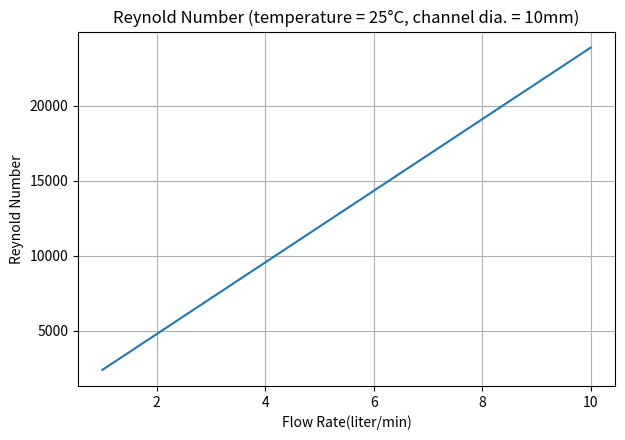
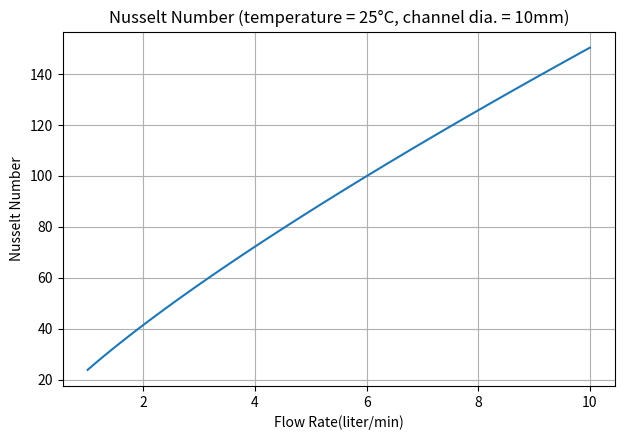
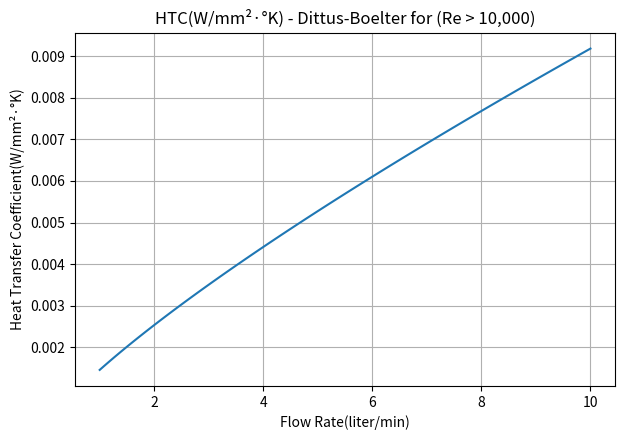

Reproduce these figures in Python, in order.
import numpy as np
from matplotlib import pyplot as plt
# from matplotlib.backends.backend_qt5agg import FigureCanvasQTAgg as FigureCanvas
# from matplotlib.backends.backend_qt5agg import NavigationToolbar2QT as NavigationToolbar

waterTable = [['0', '9.99844E-07', '4216.1076', '1.75241E-09', '0.000568708', '1.75268219'], ['4.444444444', '9.99844E-07', '4203.5472', '1.54652E-09', '0.000578054', '1.546765976'], ['10', '9.99844E-07', '4195.1736', '1.30234E-09', '0.000587053', '1.302539769'], ['15.55555556', '9.99203E-07', '4186.8', '1.12518E-09', '0.000597092', '1.126077664'], ['21.11111111', '9.98082E-07', '4182.6132', '9.76752E-10', '0.000605745', '0.978629422'], ['26.66666667', '9.968E-07', '4178.4264', '8.47476E-10', '0.000612668', '0.85019651'], ['32.22222222', '9.94878E-07', '4178.4264', '7.6608E-10', '0.000621321', '0.770024079'], ['37.77777778', '9.93116E-07', '4178.4264', '6.79896E-10', '0.000628763', '0.684608847'], ['43.33333333', '9.91194E-07', '4182.6132', '6.03288E-10', '0.000635167', '0.60864785'], ['48.88888889', '9.88791E-07', '4182.6132', '5.45832E-10', '0.00064209', '0.552019509'], ['54.44444444', '9.85748E-07', '4182.6132', '5.0274E-10', '0.000647282', '0.510008788'], ['60', '9.83345E-07', '4182.6132', '4.59648E-10', '0.000654205', '0.467433089'], ['65.55555556', '9.80302E-07', '4186.8', '4.26132E-10', '0.000658704', '0.434694792'], ['71.11111111', '9.77258E-07', '4190.9868', '3.97404E-10', '0.000662858', '0.406652007'], ['76.66666667', '9.73734E-07', '4195.1736', '3.68676E-10', '0.00066805', '0.37862077'], ['82.22222222', '9.7021E-07', '4199.3604', '3.44736E-10', '0.000671512', '0.355320918'], ['87.77777778', '9.66686E-07', '4203.5472', '3.25584E-10', '0.000674973', '0.336804194'], ['93.33333333', '9.62682E-07', '4207.734', '2.9925E-10', '0.000677742', '0.310850377']]

npTable = np.array(waterTable)
npTable = npTable.astype(np.float64)
npTable = npTable.transpose()
tableName = 'Water'

iDensity = 1
iConductivity = 4
iCapacity = 2
iViscosity = 3
iDViscosity = 5

sizeX = 6.35
sizeY = 4.5

temperature = 25
channelDia = 10
minFlowRate = 1
maxFlowRate = 10
numX = 100

def temperatureDependentProperties(npTable, tableName):

    figDensity = plt.figure(figsize=(sizeX,sizeY))
    densityAx = figDensity.subplots()
    densityAx.plot(npTable[0], npTable[1])
    densityAx.set(xlabel = 'Temperature(°C)', ylabel = 'Density(Kg/mm³)', title = 'Density - ' + tableName + ' (Kg/mm³)')
    densityAx.grid()
    figDensity.tight_layout()
    figDensity.canvas.manager.window.move(0, 0)

    figthermalConductivity = plt.figure(figsize=(sizeX,sizeY))
    thermalConductivityAx = figthermalConductivity.subplots()
    thermalConductivityAx.plot(npTable[0], npTable[4])
    thermalConductivityAx.set(xlabel = 'Temperature(°C)', ylabel = 'Thermal Conductivity(W/mm·°K)', title = 'Thermal Conductivity - ' + tableName + ' (W/mm·°K)')
    thermalConductivityAx.grid()
    figthermalConductivity.tight_layout()
    figthermalConductivity.canvas.manager.window.move(640, 0)

    figHeatCapacity = plt.figure(figsize=(sizeX,sizeY))
    heatCapacityAx = figHeatCapacity.subplots()
    heatCapacityAx.plot(npTable[0], npTable[2])
    heatCapacityAx.set(xlabel = 'Temperature(°C)', ylabel = 'Heat Capacity(J/Kg·°K)', title = 'Heat Capacity - ' + tableName + ' (J/Kg·°K)')
    heatCapacityAx.grid()
    figHeatCapacity.tight_layout()
    figHeatCapacity.canvas.manager.window.move(1280, 0)

    figViscosity = plt.figure(figsize=(sizeX,sizeY))
    viscosityAx = figViscosity.subplots()
    viscosityAx.plot(npTable[0], npTable[3])
    viscosityAx.set(xlabel = 'Temperature(°C)', ylabel = 'Viscosity(N·sec/mm²)', title = 'Viscosity - ' + tableName + ' (N·sec/mm²)')
    viscosityAx.grid()
    figViscosity.tight_layout()
    figViscosity.canvas.manager.window.move(0, 520)

    figDynamicViscosity = plt.figure(figsize=(sizeX,sizeY))
    dynamicViscosityAx = figDynamicViscosity.subplots()
    dynamicViscosityAx.plot(npTable[0], npTable[5])
    dynamicViscosityAx.set(xlabel = 'Temperature(°C)', ylabel = 'Dynamic Viscosity(mm²/sec)', title = 'Dynamic Viscosity - ' + tableName + ' (mm²/sec)')
    dynamicViscosityAx.grid()
    figDynamicViscosity.tight_layout()
    figDynamicViscosity.canvas.manager.window.move(640, 520)
#    plt.tight_layout()
#    plt.show()

def jAndFraction(temperature):
    j = 0
    deltaT = None
    for tableTemperature in npTable[0]:
        if tableTemperature < temperature:
            tableTemperature0 = tableTemperature
            j += 1
            pass
        else:
            deltaT = temperature - tableTemperature0
            intervalT = tableTemperature - tableTemperature0
            fraction = deltaT / intervalT
            j -= 1
            break
        
    return j, fraction

def interPolation(index, jindex, fraction):
    interpolationValue = npTable[index][jindex] + (npTable[index][jindex + 1] - npTable[index][jindex]) * fraction
    return interpolationValue

# temperatureDependentProperties(npTable, tableName)

jindex, fraction = jAndFraction(temperature)

density = interPolation(iDensity, jindex, fraction)
viscosity = interPolation(iViscosity, jindex, fraction)
capacity = interPolation(iCapacity, jindex, fraction)
conductivity = interPolation(iConductivity, jindex, fraction)

x = np.linspace(minFlowRate, maxFlowRate, numX)
yReynold = density * (x * 1000000 * 4 / (60 * np.pi * channelDia**2)) * channelDia / (viscosity * 1000)
prandtl = capacity * (viscosity * 1000) / conductivity
yNusselt = 0.023 * yReynold ** 0.8 * prandtl ** 0.4
yHTC = conductivity * yNusselt / channelDia

y = yReynold
figReynoldNumber = plt.figure(figsize=(sizeX,sizeY))
reynoldNumberAx = figReynoldNumber.subplots()
reynoldNumberAx.plot(x, y)
reynoldNumberAx.set(xlabel = 'Flow Rate(liter/min)', ylabel = 'Reynold Number', title = 'Reynold Number (temperature = ' + str(temperature) + '°C, channel dia. = ' + str(channelDia) + 'mm)')
reynoldNumberAx.grid()
figReynoldNumber.tight_layout()
# figReynoldNumber.canvas.manager.window.move(640, 520)

y = yNusselt
figNusseltNumber = plt.figure(figsize=(sizeX,sizeY))
nusseltNumberAx = figNusseltNumber.subplots()
nusseltNumberAx.plot(x, y)
nusseltNumberAx.set(xlabel = 'Flow Rate(liter/min)', ylabel = 'Nusselt Number', title = 'Nusselt Number (temperature = ' + str(temperature) + '°C, channel dia. = ' + str(channelDia) + 'mm)')
nusseltNumberAx.grid()
figNusseltNumber.tight_layout()
# figReynoldNumber.canvas.manager.window.move(640, 520)

y = yHTC
figHTC = plt.figure(figsize=(sizeX,sizeY))
hTCAx = figHTC.subplots()
hTCAx.plot(x, y)
hTCAx.set(xlabel = 'Flow Rate(liter/min)', ylabel = 'Heat Transfer Coefficient(W/mm²·°K)', title = 'HTC(W/mm²·°K) - Dittus-Boelter for (Re > 10,000)')
hTCAx.grid()
figHTC.tight_layout()
# figReynoldNumber.canvas.manager.window.move(640, 520)
plt.show()